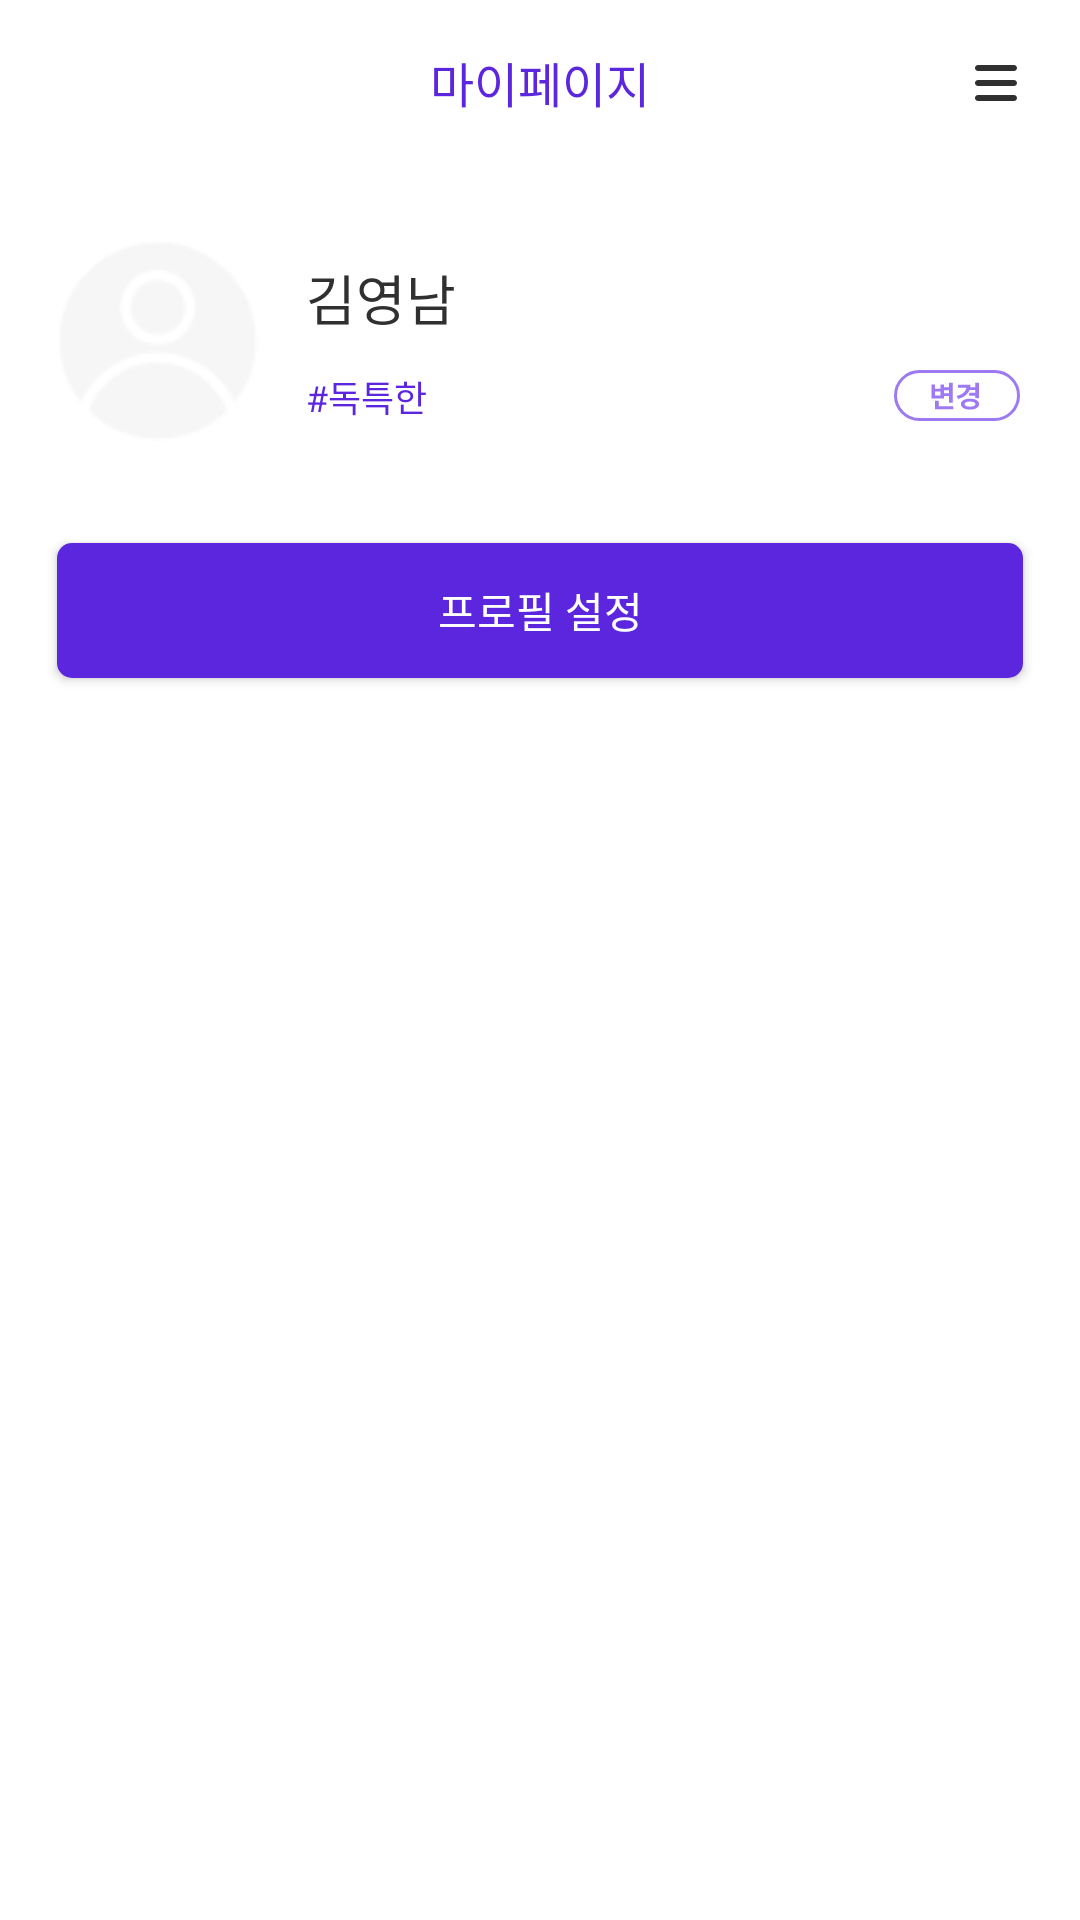

Layout XML and referenced resources for this Android screen:
<!-- AndroidManifest.xml: application theme Theme.6six -->
<!-- res/layout/fragment_mypage.xml -->
<?xml version="1.0" encoding="utf-8"?>
<layout
    xmlns:app="http://schemas.android.com/apk/res-auto"
    xmlns:android="http://schemas.android.com/apk/res/android"
    xmlns:tools="http://schemas.android.com/tools">


    <androidx.constraintlayout.widget.ConstraintLayout
        android:layout_width="match_parent"
        tools:context=".ui.fragment.mypage.MypageFragment()"
        android:layout_height="match_parent">

            <androidx.appcompat.widget.AppCompatTextView
                android:id="@+id/tv_topbar_title_mypage"
                android:layout_width="wrap_content"
                android:layout_height="55dp"
                android:fontFamily="@font/suit_bold"
                android:gravity="center"
                android:text="@string/mypage_tv_topbar_mypage"
                android:textColor="@color/purple_main"
                android:textSize="@dimen/font_size_16"
                app:layout_constraintEnd_toEndOf="parent"
                app:layout_constraintStart_toStartOf="parent"
                app:layout_constraintTop_toTopOf="parent" />

            <androidx.appcompat.widget.AppCompatImageView
                android:id="@+id/setting_topbar_mypage"
                android:layout_width="wrap_content"
                android:layout_height="55dp"
                android:layout_marginEnd="@dimen/size_21"
                android:src="@drawable/ic_mypage_union"
                app:layout_constraintEnd_toEndOf="parent"
                app:layout_constraintTop_toTopOf="parent"/>

            <androidx.appcompat.widget.AppCompatImageView
                android:id="@+id/iv_profile_mypage"
                android:layout_width="wrap_content"
                android:layout_height="wrap_content"
                android:src="@drawable/img_profile_mypage"
                android:layout_marginTop="@dimen/size_25"
                android:layout_marginStart="@dimen/size_19"
                android:layout_marginEnd="@dimen/size_19"
                app:layout_constraintTop_toBottomOf="@id/tv_topbar_title_mypage"
                app:layout_constraintStart_toStartOf="parent"/>

            <androidx.appcompat.widget.AppCompatTextView
                android:id="@+id/tv_nickname_mypage"
                android:layout_width="wrap_content"
                android:layout_height="wrap_content"
                android:layout_marginTop="@dimen/size_31"
                android:layout_marginStart="@dimen/size_16"
                android:text="@string/mypage_nickname"
                android:textColor="@color/likeit_font_black_30"
                android:textSize="@dimen/font_size_18"
                android:fontFamily="@font/suit_bold"
                app:layout_constraintStart_toEndOf="@id/iv_profile_mypage"
                app:layout_constraintTop_toBottomOf="@id/tv_topbar_title_mypage"/>

            <androidx.appcompat.widget.AppCompatTextView
                android:id="@+id/tv_filter_mypage"
                android:layout_width="wrap_content"
                android:layout_height="wrap_content"
                android:text="@string/mypage_filter"
                android:layout_marginTop="@dimen/size_11"
                android:textColor="@color/likeit_main_purple"
                android:textSize="@dimen/font_size_12"
                android:fontFamily="@font/suit_regular"
                app:layout_constraintTop_toBottomOf="@id/tv_nickname_mypage"
                app:layout_constraintStart_toStartOf="@id/tv_nickname_mypage"/>

            <ImageButton
                android:id="@+id/btn_change_filter_mypage"
                android:layout_width="wrap_content"
                android:layout_height="wrap_content"
                android:background="@drawable/imgbtn_change_mypage"
                app:layout_constraintEnd_toEndOf="parent"
                app:layout_constraintTop_toTopOf="@id/tv_filter_mypage"
                android:layout_marginEnd="@dimen/size_20"/>



            <androidx.appcompat.widget.AppCompatButton
                android:id="@+id/btn_profile_edit_mypage"
                android:layout_width="match_parent"
                android:layout_height="@dimen/size_45"
                android:layout_marginTop="@dimen/size_40"
                android:background="@drawable/btn_background_edit_mypage"
                android:fontFamily="@font/suit_bold"
                android:text="프로필 설정"
                android:textColor="@color/white"
                android:layout_marginStart="@dimen/size_19"
                android:layout_marginEnd="@dimen/size_19"
                app:layout_constraintTop_toBottomOf="@id/tv_filter_mypage"
                tools:ignore="TouchTargetSizeCheck" />

            <com.google.android.material.tabs.TabLayout
                android:id="@+id/tab_layout_mypage"
                android:layout_width="match_parent"
                android:layout_height="wrap_content"
                android:layout_marginTop="@dimen/size_8"
                app:layout_constraintTop_toBottomOf="@id/btn_profile_edit_mypage"
                app:layout_constraintStart_toStartOf="parent"
                app:layout_constraintEnd_toEndOf="parent"
                android:background="@color/white"
                app:tabIndicatorColor="@color/likeit_main_purple"
                android:clipToPadding="false"
                app:tabGravity="center"
                app:tabIndicatorHeight="3dp"
                app:tabMode="scrollable"
                android:layout_marginStart="@dimen/size_19"
                app:tabPaddingStart="@dimen/size_16"
                app:tabPaddingEnd="@dimen/size_16"
                android:layout_marginEnd="@dimen/size_19"
                app:tabTextColor="@color/likeit_font_black_30"/>

            <androidx.viewpager2.widget.ViewPager2
                android:id="@+id/viewPager_mypage"
                android:layout_width="match_parent"
                android:layout_height="@dimen/size_0"
                android:layout_marginTop="21dp"
                app:layout_constraintBottom_toBottomOf="parent"
                app:layout_constraintTop_toBottomOf="@id/tab_layout_mypage"
                app:layout_constraintStart_toStartOf="parent"
                app:layout_constraintEnd_toEndOf="parent"/>



    </androidx.constraintlayout.widget.ConstraintLayout>
</layout>
<!-- resources referenced by this layout -->
<resources>
  <color name="likeit_font_black_30">#303030</color>
  <color name="likeit_main_purple">#5B26DD</color>
  <color name="purple_main">#5B26DD</color>
  <color name="white">#FFFFFFFF</color>
  <dimen name="font_size_12">12sp</dimen>
  <dimen name="font_size_16">16sp</dimen>
  <dimen name="font_size_18">18sp</dimen>
  <dimen name="size_0">0dp</dimen>
  <dimen name="size_11">11dp</dimen>
  <dimen name="size_16">16dp</dimen>
  <dimen name="size_19">19dp</dimen>
  <dimen name="size_20">20dp</dimen>
  <dimen name="size_21">21dp</dimen>
  <dimen name="size_25">25dp</dimen>
  <dimen name="size_31">31dp</dimen>
  <dimen name="size_40">40dp</dimen>
  <dimen name="size_45">45dp</dimen>
  <dimen name="size_8">8dp</dimen>
  <!-- drawable btn_background_edit_mypage (drawable) -->
  <?xml version="1.0" encoding="UTF-8"?>
  <shape xmlns:android="http://schemas.android.com/apk/res/android" android:id="@+id/listview_background_shape">
      <corners android:radius="5dp" />
      <solid android:color="@color/likeit_main_purple" />
  </shape>
  <!-- drawable ic_mypage_union (drawable) -->
  <vector xmlns:android="http://schemas.android.com/apk/res/android"
      android:width="14dp"
      android:height="12dp"
      android:viewportWidth="14"
      android:viewportHeight="12">
    <path
        android:pathData="M1,0C0.448,0 0,0.448 0,1C0,1.552 0.448,2 1,2H13C13.552,2 14,1.552 14,1C14,0.448 13.552,0 13,0H1ZM0,11C0,10.448 0.448,10 1,10H13C13.552,10 14,10.448 14,11C14,11.552 13.552,12 13,12H1C0.448,12 0,11.552 0,11ZM1,5C0.448,5 0,5.448 0,6C0,6.552 0.448,7 1,7H13C13.552,7 14,6.552 14,6C14,5.448 13.552,5 13,5H1Z"
        android:fillColor="#303030"
        android:fillType="evenOdd"/>
  </vector>
  <string name="mypage_filter">#독특한</string>
  <string name="mypage_nickname">김영남</string>
  <string name="mypage_tv_topbar_mypage">마이페이지</string>
  <style name="Theme.6six" parent="Theme.MaterialComponents.DayNight.NoActionBar">
          
          <item name="colorPrimary">@color/purple_500</item>
          <item name="colorPrimaryVariant">@color/purple_700</item>
          <item name="colorOnPrimary">@color/white</item>
          
          <item name="colorSecondary">@color/teal_200</item>
          <item name="colorSecondaryVariant">@color/teal_700</item>
          <item name="colorOnSecondary">@color/black</item>
          
  
          
          <item name="android:windowLightStatusBar" tools:targetApi="m">true</item>
          <item name="android:statusBarColor">@android:color/transparent</item>
          <item name="android:navigationBarColor">@android:color/transparent</item>
          <item name="android:enforceNavigationBarContrast" tools:targetApi="q">false</item>
          <item name="android:enforceStatusBarContrast" tools:targetApi="q">false</item>
          <item name="android:windowIsTranslucent">true</item>
      </style>
  <color name="purple_500">#FF6200EE</color>
  <color name="purple_700">#FF3700B3</color>
  <color name="teal_200">#FF03DAC5</color>
  <color name="teal_700">#FF018786</color>
  <color name="black">#FF000000</color>
</resources>
